Dataset: Augmented Dataset (GitHub, Vipransh-Agarwal/Parkinsons-Detector). Classes: healthy, parkinson.

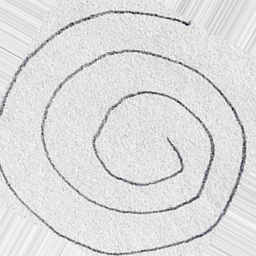
Label: healthy

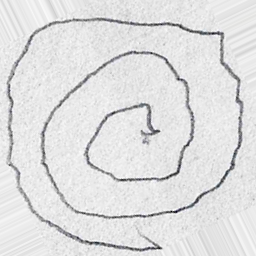
Label: parkinson

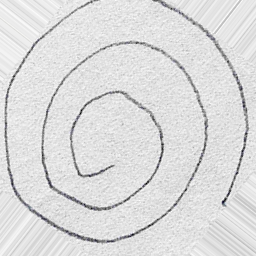
Label: healthy

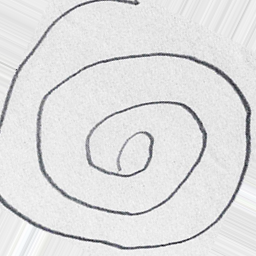
Label: parkinson

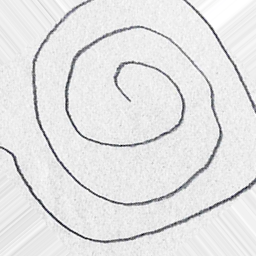
Label: healthy

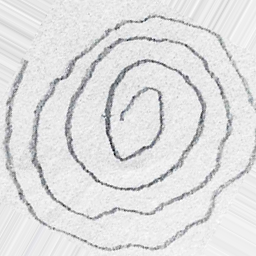
Label: parkinson
